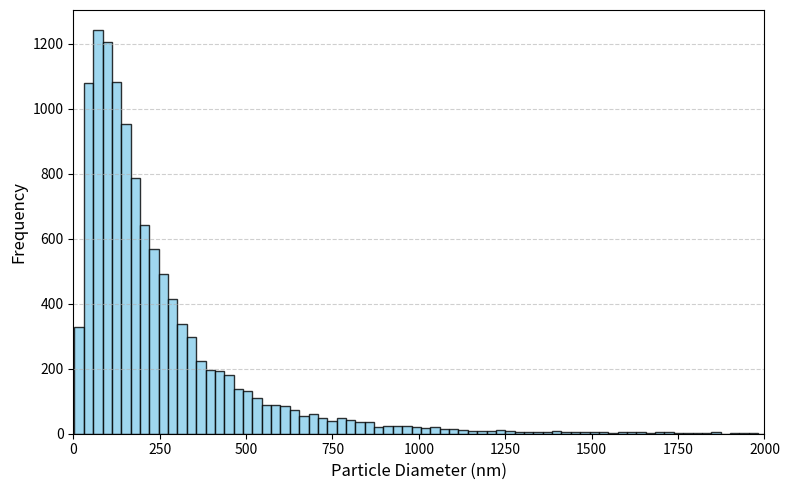

The matplotlib source for this figure: (Note: this script raises an exception after producing the figure.)
import matplotlib.pyplot as plt
import numpy as np

# [redacted]
# Mode = exp[mu - sigma^2] -> log(mode) = mu - sigma^2
# Mean = exp[mu + 0.5 * sigma^2] -> 2*log(mean) = 2*mu + sigma^2
# So I can solve for mu = [2*log(mean) + log(mode)]/3
# Then  for sigma = sqrt[mu - log(Mode)]
# OR sigma = sqrt(2* [log(Mean) - mu]) 
def log_normal_parameters(my_mode = 75, my_mean = 248, normalizing_diameter = 248):
    mode = my_mode / normalizing_diameter
    mean = my_mean / normalizing_diameter

    mu = (2*np.log(mean) + np.log(mode))/3
    sigma = np.sqrt(mu - np.log(mode))
    #sigma = np.sqrt(2 * (np.log(mean) - mu))

    return mu, sigma

# Sample particle sizes from exponential distribution
m = 18
N_particles = 2 * m**3
mu, var = log_normal_parameters(normalizing_diameter = 1)
rng = np.random.default_rng(seed=42)
sigma_distribution = rng.lognormal(mean = mu, sigma = var, size = N_particles)

# Plot histogram
custom_ticks = [0, 250, 500, 750, 1000, 1250, 1500, 1750, 2000]
plt.figure(figsize=(8, 5))
plt.hist(sigma_distribution, bins=250, color='skyblue', edgecolor='black', alpha=0.8)
plt.xlabel("Particle Diameter (nm)", fontsize=12)
plt.xticks(custom_ticks)
plt.xlim(0, 2000)
plt.ylabel("Frequency", fontsize=12)
plt.grid(True, axis='y', linestyle='--', alpha=0.6)
plt.tight_layout()
plt.savefig('figures/log_normal_distribution.png')

# Sample particle sizes from exponential distribution
mu, var = log_normal_parameters()
rng = np.random.default_rng(seed=42)
sigma_distribution = rng.lognormal(mean = mu, sigma = var, size = N_particles)
while np.any(sigma_distribution > 7):
    # Resample just the outliers
    n_resample = np.sum(sigma_distribution > 7)
    sigma_distribution[sigma_distribution > 7] = rng.lognormal(mean=mu, sigma=var, size=n_resample)

# Plot histogram
custom_ticks = [0, 1, 2, 3, 4, 5, 6, 7]
plt.figure(figsize=(8, 5))
plt.hist(sigma_distribution, bins=250, color='skyblue', edgecolor='black', alpha=0.8)
plt.xlabel("Particle Diameter (nm)", fontsize=12)
plt.xticks(custom_ticks)
plt.xlim(0, 7)
plt.ylabel("Frequency", fontsize=12)
plt.grid(True, axis='y', linestyle='--', alpha=0.6)
plt.tight_layout()
plt.savefig('figures/normalized_log_normal_distribution.png')